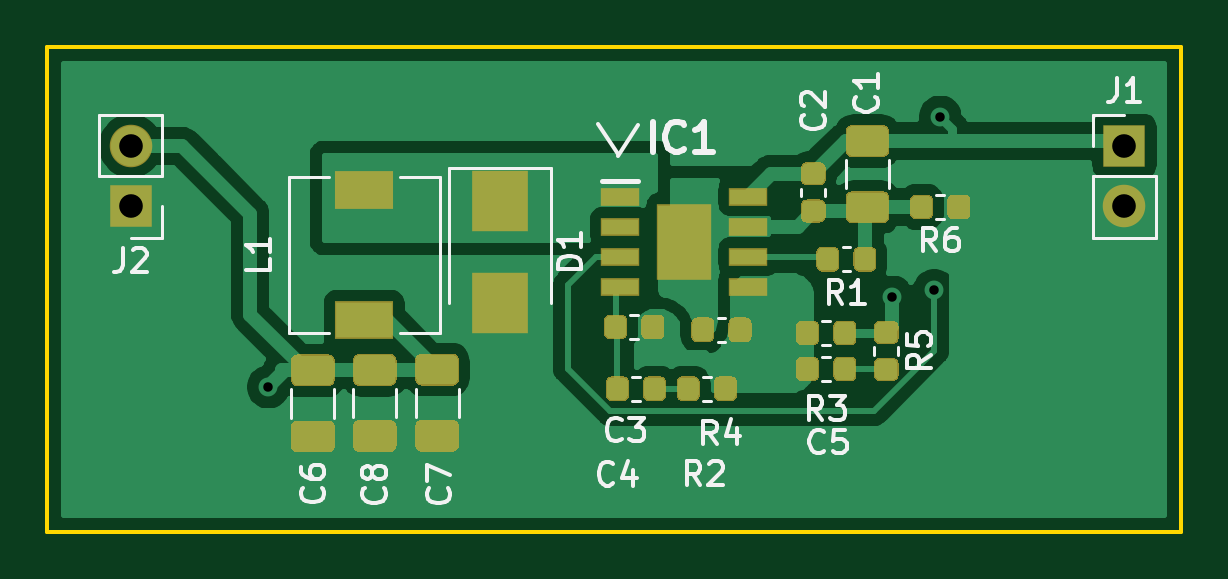
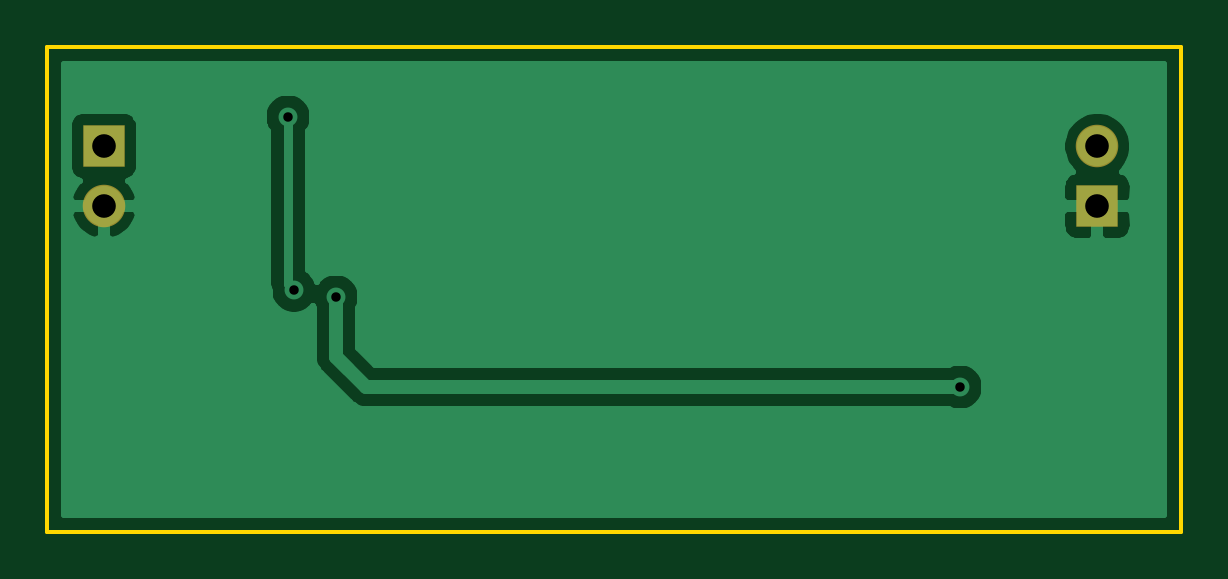
Circuit board: 10 layer files. Board 48.0 x 20.5 mm.
- bottom_copper: Buck_Converter-B_Cu.gbr (15196 bytes)
- bottom_mask: Buck_Converter-B_Mask.gbr (673 bytes)
- paste: Buck_Converter-B_Paste.gbr (465 bytes)
- bottom_silk: Buck_Converter-B_SilkS.gbr (466 bytes)
- outline: Buck_Converter-Edge_Cuts.gbr (691 bytes)
- top_copper: Buck_Converter-F_Cu.gbr (49286 bytes)
- top_mask: Buck_Converter-F_Mask.gbr (10826 bytes)
- paste: Buck_Converter-F_Paste.gbr (10618 bytes)
- top_silk: Buck_Converter-F_SilkS.gbr (15309 bytes)
- drill: Buck_Converter.drl (380 bytes)

=== bottom_copper: Buck_Converter-B_Cu.gbr (15196 bytes, source omitted) ===
=== bottom_mask: Buck_Converter-B_Mask.gbr ===
%TF.GenerationSoftware,KiCad,Pcbnew,(5.1.6)-1*%
%TF.CreationDate,2021-05-11T15:15:27+02:00*%
%TF.ProjectId,Buck_Converter,4275636b-5f43-46f6-9e76-65727465722e,rev?*%
%TF.SameCoordinates,Original*%
%TF.FileFunction,Soldermask,Bot*%
%TF.FilePolarity,Negative*%
%FSLAX46Y46*%
G04 Gerber Fmt 4.6, Leading zero omitted, Abs format (unit mm)*
G04 Created by KiCad (PCBNEW (5.1.6)-1) date 2021-05-11 15:15:27*
%MOMM*%
%LPD*%
G01*
G04 APERTURE LIST*
%ADD10R,1.800000X1.800000*%
%ADD11O,1.800000X1.800000*%
G04 APERTURE END LIST*
D10*
%TO.C,J1*%
X122859800Y-61429900D03*
D11*
X122859800Y-63969900D03*
%TD*%
%TO.C,J2*%
X80797400Y-61429900D03*
D10*
X80797400Y-63969900D03*
%TD*%
M02*

=== paste: Buck_Converter-B_Paste.gbr ===
%TF.GenerationSoftware,KiCad,Pcbnew,(5.1.6)-1*%
%TF.CreationDate,2021-05-11T15:15:27+02:00*%
%TF.ProjectId,Buck_Converter,4275636b-5f43-46f6-9e76-65727465722e,rev?*%
%TF.SameCoordinates,Original*%
%TF.FileFunction,Paste,Bot*%
%TF.FilePolarity,Positive*%
%FSLAX46Y46*%
G04 Gerber Fmt 4.6, Leading zero omitted, Abs format (unit mm)*
G04 Created by KiCad (PCBNEW (5.1.6)-1) date 2021-05-11 15:15:27*
%MOMM*%
%LPD*%
G01*
G04 APERTURE LIST*
G04 APERTURE END LIST*
M02*

=== bottom_silk: Buck_Converter-B_SilkS.gbr ===
%TF.GenerationSoftware,KiCad,Pcbnew,(5.1.6)-1*%
%TF.CreationDate,2021-05-11T15:15:27+02:00*%
%TF.ProjectId,Buck_Converter,4275636b-5f43-46f6-9e76-65727465722e,rev?*%
%TF.SameCoordinates,Original*%
%TF.FileFunction,Legend,Bot*%
%TF.FilePolarity,Positive*%
%FSLAX46Y46*%
G04 Gerber Fmt 4.6, Leading zero omitted, Abs format (unit mm)*
G04 Created by KiCad (PCBNEW (5.1.6)-1) date 2021-05-11 15:15:27*
%MOMM*%
%LPD*%
G01*
G04 APERTURE LIST*
G04 APERTURE END LIST*
M02*

=== outline: Buck_Converter-Edge_Cuts.gbr ===
%TF.GenerationSoftware,KiCad,Pcbnew,(5.1.6)-1*%
%TF.CreationDate,2021-05-11T15:15:27+02:00*%
%TF.ProjectId,Buck_Converter,4275636b-5f43-46f6-9e76-65727465722e,rev?*%
%TF.SameCoordinates,Original*%
%TF.FileFunction,Profile,NP*%
%FSLAX46Y46*%
G04 Gerber Fmt 4.6, Leading zero omitted, Abs format (unit mm)*
G04 Created by KiCad (PCBNEW (5.1.6)-1) date 2021-05-11 15:15:27*
%MOMM*%
%LPD*%
G01*
G04 APERTURE LIST*
%TA.AperFunction,Profile*%
%ADD10C,0.150000*%
%TD*%
G04 APERTURE END LIST*
D10*
X125250000Y-57250000D02*
X77250000Y-57250000D01*
X125250000Y-77750000D02*
X125250000Y-57250000D01*
X77250000Y-77750000D02*
X125250000Y-77750000D01*
X77250000Y-57250000D02*
X77250000Y-77750000D01*
M02*

=== top_copper: Buck_Converter-F_Cu.gbr (49286 bytes, source omitted) ===
=== top_mask: Buck_Converter-F_Mask.gbr (10826 bytes, source omitted) ===
=== paste: Buck_Converter-F_Paste.gbr (10618 bytes, source omitted) ===
=== top_silk: Buck_Converter-F_SilkS.gbr (15309 bytes, source omitted) ===
=== drill: Buck_Converter.drl ===
M48
; DRILL file {KiCad (5.1.6)-1} date 05/11/21 15:15:29
; FORMAT={-:-/ absolute / metric / decimal}
; #@! TF.CreationDate,2021-05-11T15:15:29+02:00
; #@! TF.GenerationSoftware,Kicad,Pcbnew,(5.1.6)-1
FMAT,2
METRIC
T1C0.400
T2C1.000
%
G90
G05
T1
X86.614Y-71.628
X113.03Y-67.818
X114.81Y-67.54
X115.062Y-60.198
T2
X80.797Y-61.43
X80.797Y-63.97
X122.86Y-61.43
X122.86Y-63.97
T0
M30

